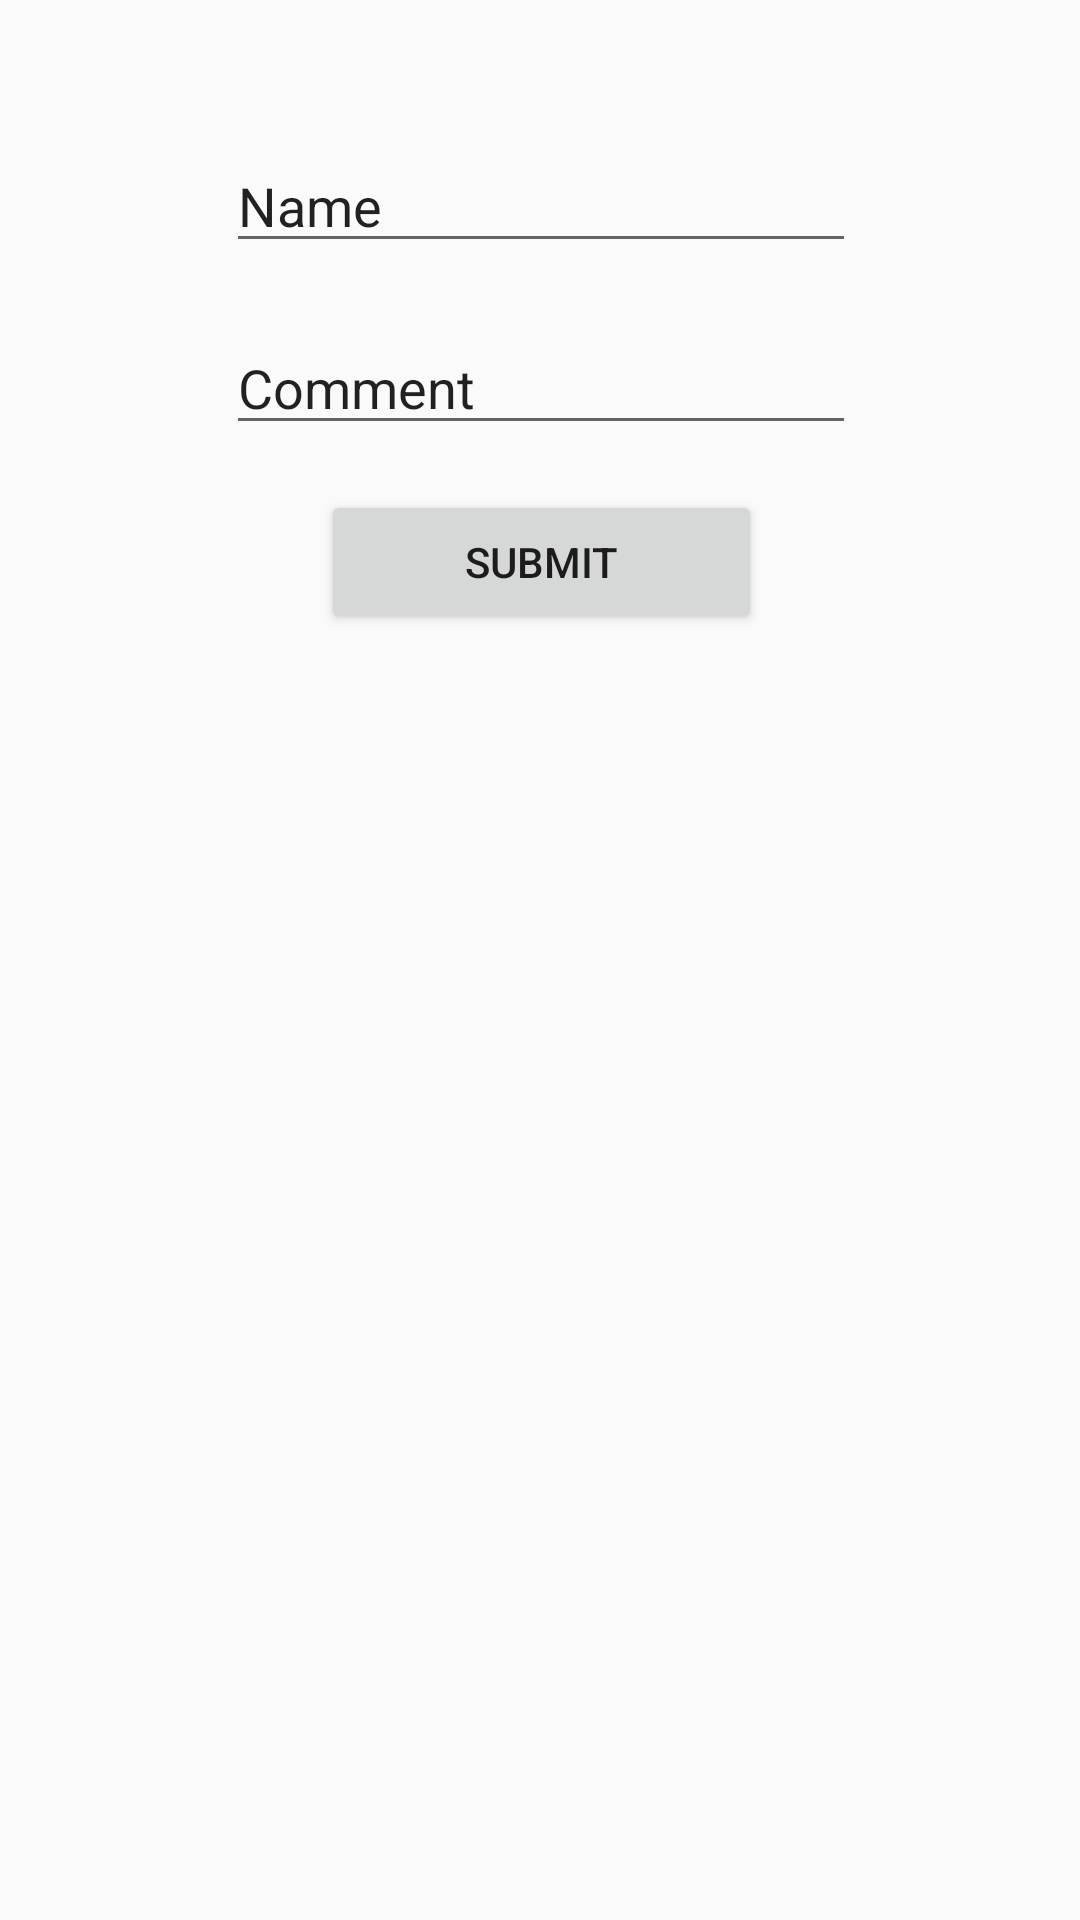

Here is an Android app screen rendered from its layout file. Give the layout XML and the strings, colors and styles it references.
<!-- AndroidManifest.xml: application theme AppTheme -->
<!-- res/layout/fragment1.xml -->
<?xml version="1.0" encoding="utf-8"?>
<android.support.constraint.ConstraintLayout
    xmlns:android="http://schemas.android.com/apk/res/android"
    xmlns:app="http://schemas.android.com/apk/res-auto"
    xmlns:tools="http://schemas.android.com/tools"
    android:layout_width="match_parent"
    android:layout_height="match_parent">

    <EditText
        android:id="@+id/txtComment"
        android:layout_width="wrap_content"
        android:layout_height="wrap_content"
        android:layout_marginBottom="8dp"
        android:layout_marginLeft="8dp"
        android:layout_marginRight="8dp"
        android:layout_marginTop="8dp"
        android:ems="10"
        android:inputType="textPersonName"
        android:text="Comment"
        app:layout_constraintBottom_toBottomOf="parent"
        app:layout_constraintHorizontal_bias="0.503"
        app:layout_constraintLeft_toLeftOf="parent"
        app:layout_constraintRight_toRightOf="parent"
        app:layout_constraintVertical_bias="0.17"
        app:layout_constraintTop_toTopOf="parent" />

    <EditText
        android:id="@+id/txtName"
        android:layout_width="wrap_content"
        android:layout_height="wrap_content"
        android:layout_marginBottom="8dp"
        android:layout_marginLeft="8dp"
        android:layout_marginRight="8dp"
        android:layout_marginTop="8dp"
        android:ems="10"
        android:inputType="textPersonName"
        android:text="Name"
        app:layout_constraintHorizontal_bias="0.503"
        app:layout_constraintLeft_toLeftOf="parent"
        app:layout_constraintRight_toRightOf="parent"
        app:layout_constraintTop_toTopOf="parent"
        app:layout_constraintVertical_bias="0.769"
        app:layout_constraintBottom_toTopOf="@+id/txtComment" />

    <Button
        android:id="@+id/btnSubmit"
        android:layout_width="147dp"
        android:layout_height="48dp"
        android:layout_marginBottom="8dp"
        android:layout_marginLeft="8dp"
        android:layout_marginRight="8dp"
        android:layout_marginTop="8dp"
        android:text="Submit"
        app:layout_constraintBottom_toBottomOf="parent"
        app:layout_constraintHorizontal_bias="0.502"
        app:layout_constraintLeft_toLeftOf="parent"
        app:layout_constraintRight_toRightOf="parent"
        app:layout_constraintVertical_bias="0.016"
        app:layout_constraintTop_toBottomOf="@+id/txtComment" />
</android.support.constraint.ConstraintLayout>
<!-- resources referenced by this layout -->
<resources>
  <style name="AppTheme" parent="Theme.AppCompat.Light.DarkActionBar">
          
      </style>
</resources>
